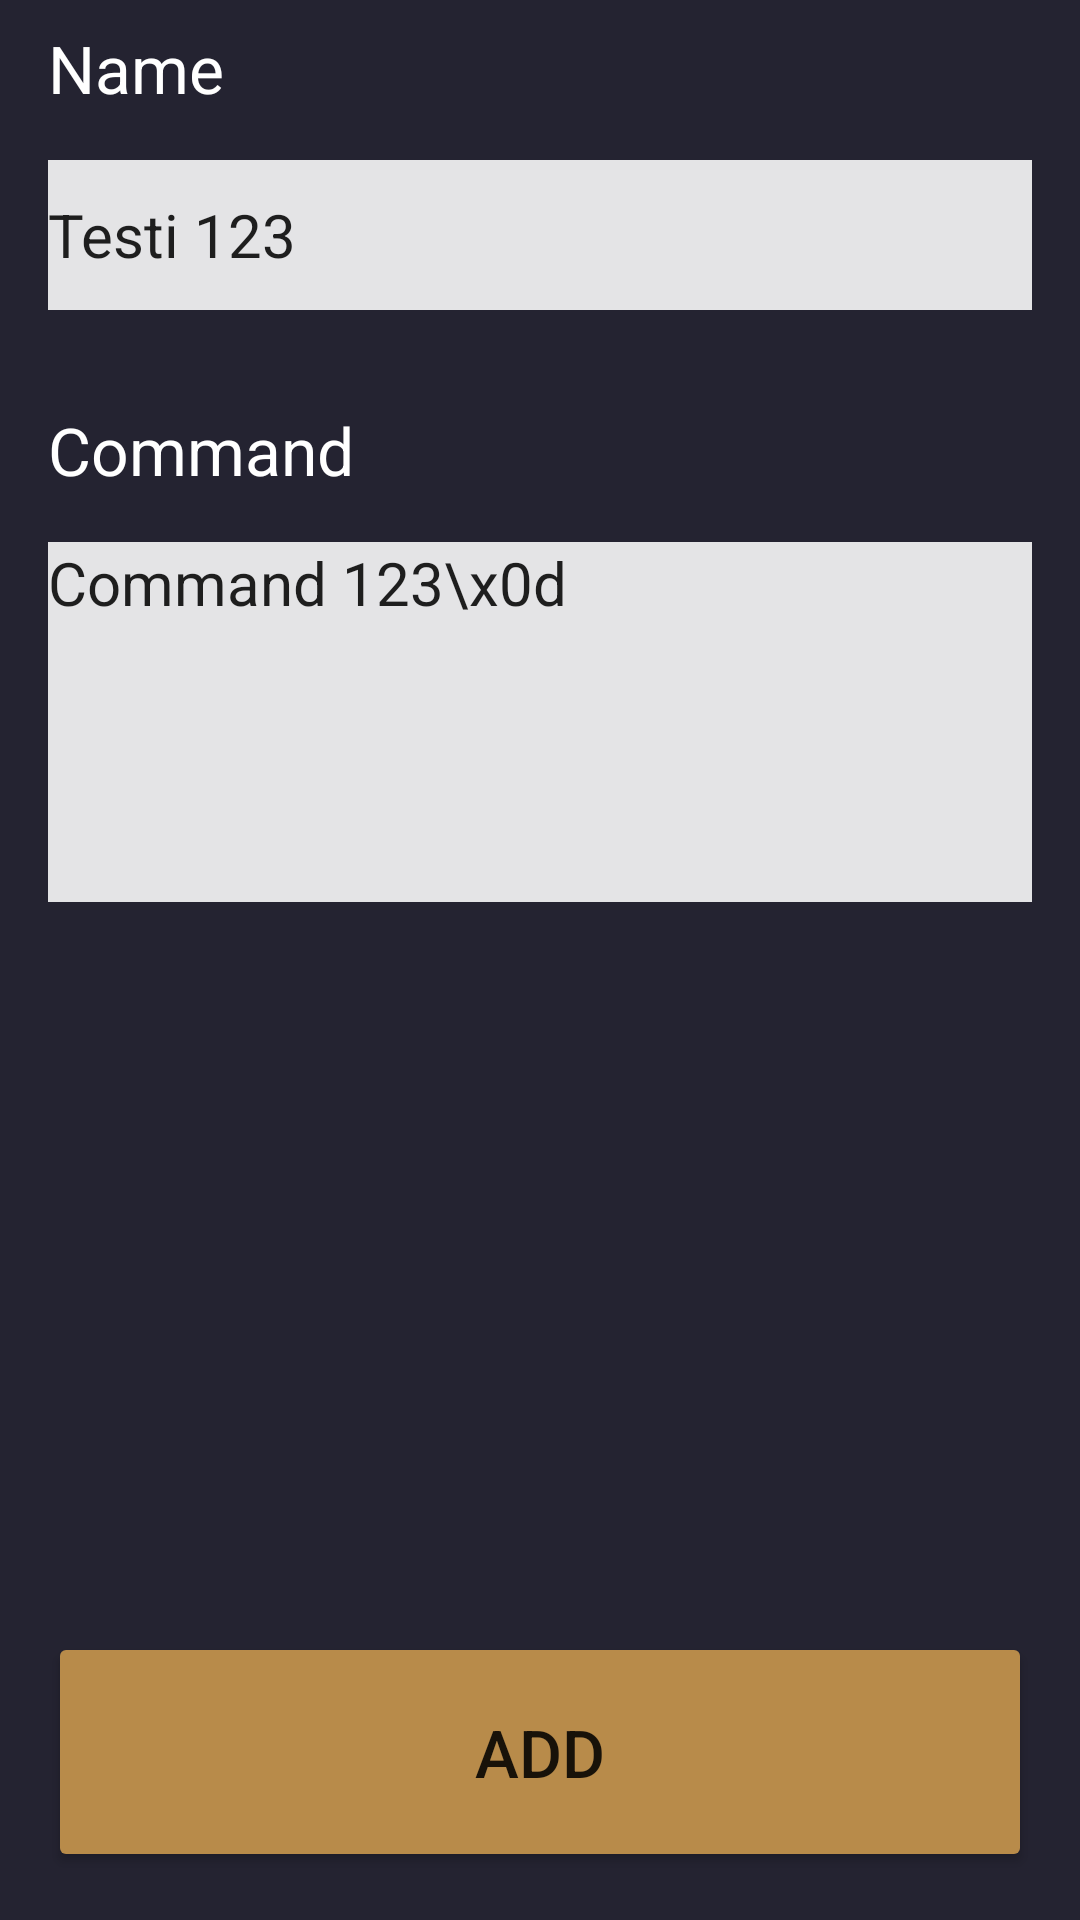

This screen was rendered from an Android layout file. Write that file and the resources it references.
<!-- AndroidManifest.xml: application theme Theme.BoomSenderAndroid -->
<!-- res/layout/activity_command.xml -->
<?xml version="1.0" encoding="utf-8"?>
<androidx.constraintlayout.widget.ConstraintLayout xmlns:android="http://schemas.android.com/apk/res/android"
    xmlns:app="http://schemas.android.com/apk/res-auto"
    xmlns:tools="http://schemas.android.com/tools"
    android:layout_width="match_parent"
    android:layout_height="match_parent"
    tools:context=".CommandActivity"
    android:background="#242331">

    <TextView
        android:id="@+id/newCommandNameTextView"
        android:layout_width="match_parent"
        android:layout_height="wrap_content"
        android:layout_marginStart="16dp"
        android:layout_marginTop="8dp"
        android:layout_marginEnd="16dp"
        android:text="Name"
        android:textColor="@color/white"
        android:textSize="22sp"
        app:layout_constraintEnd_toEndOf="parent"
        app:layout_constraintStart_toStartOf="parent"
        app:layout_constraintTop_toTopOf="parent" />

    <EditText
        android:id="@+id/newCommandNameEditText"
        android:layout_width="match_parent"
        android:layout_height="50dp"
        android:layout_marginStart="16dp"
        android:layout_marginTop="16dp"
        android:layout_marginEnd="16dp"
        android:maxLines="1"
        android:background="@color/primary"
        android:text="Testi 123"
        android:textSize="20sp"
        app:layout_constraintEnd_toEndOf="parent"
        app:layout_constraintStart_toStartOf="parent"
        app:layout_constraintTop_toBottomOf="@+id/newCommandNameTextView" />

    <TextView
        android:id="@+id/newCommandTextView"
        android:layout_width="match_parent"
        android:layout_height="wrap_content"
        android:layout_marginStart="16dp"
        android:layout_marginTop="32dp"
        android:layout_marginEnd="16dp"
        android:text="Command"
        android:textColor="@color/white"
        android:textSize="22sp"
        app:layout_constraintEnd_toEndOf="parent"
        app:layout_constraintHorizontal_bias="0.0"
        app:layout_constraintStart_toStartOf="parent"
        app:layout_constraintTop_toBottomOf="@+id/newCommandNameEditText" />

    <EditText
        android:id="@+id/newCommandEditText"
        android:layout_width="match_parent"
        android:layout_height="120dp"
        android:layout_marginStart="16dp"
        android:layout_marginTop="16dp"
        android:layout_marginEnd="16dp"
        android:background="@color/primary"
        android:inputType="textMultiLine"
        android:text="Command 123\x0d"
        android:textSize="20sp"
        android:gravity="top|left"
        app:layout_constraintEnd_toEndOf="parent"
        app:layout_constraintHorizontal_bias="0.0"
        app:layout_constraintStart_toStartOf="parent"
        app:layout_constraintTop_toBottomOf="@+id/newCommandTextView" />

    <Button
        android:id="@+id/newCommandAddButton"
        android:layout_width="match_parent"
        android:layout_height="80dp"
        android:layout_marginStart="16dp"
        android:layout_marginEnd="16dp"
        android:layout_marginBottom="16dp"
        android:backgroundTint="@color/secondary"
        android:text="Add"
        android:textSize="22sp"
        app:layout_constraintBottom_toBottomOf="parent"
        app:layout_constraintEnd_toEndOf="parent"
        app:layout_constraintStart_toStartOf="parent" />

</androidx.constraintlayout.widget.ConstraintLayout>
<!-- resources referenced by this layout -->
<resources>
  <color name="primary">#E4E4E6</color>
  <color name="secondary">#B88B4A</color>
  <color name="white">#FFFFFFFF</color>
  <style name="Theme.BoomSenderAndroid" parent="Theme.MaterialComponents.DayNight.DarkActionBar">
          
          <item name="colorPrimary">@color/purple_500</item>
          <item name="colorPrimaryVariant">@color/purple_700</item>
          <item name="colorOnPrimary">@color/white</item>
          
          <item name="colorSecondary">@color/teal_200</item>
          <item name="colorSecondaryVariant">@color/teal_700</item>
          <item name="colorOnSecondary">@color/black</item>
          
          <item name="android:statusBarColor" tools:targetApi="l">?attr/colorPrimaryVariant</item>
          
      </style>
  <color name="purple_500">#FF6200EE</color>
  <color name="purple_700">#FF3700B3</color>
  <color name="teal_200">#FF03DAC5</color>
  <color name="teal_700">#FF018786</color>
  <color name="black">#FF000000</color>
</resources>
